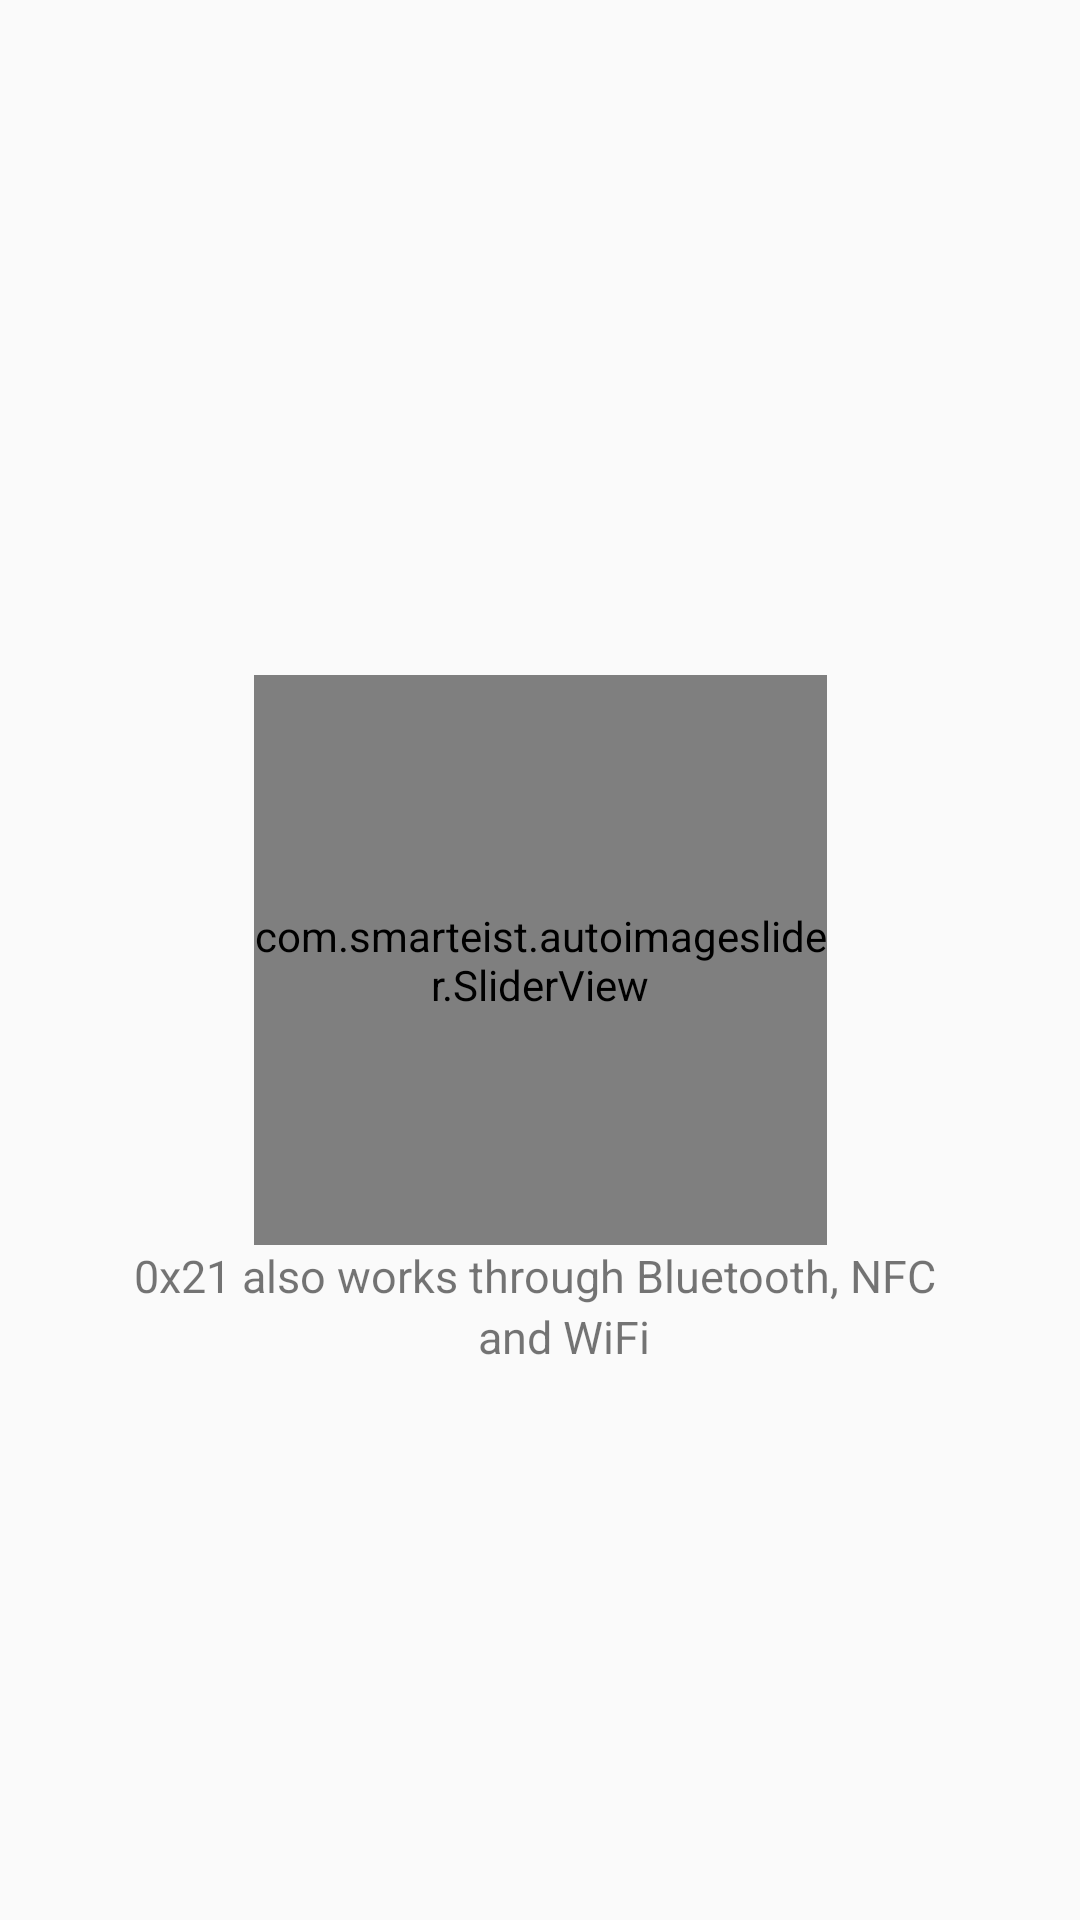

Here is an Android app screen rendered from its layout file. Give the layout XML and the strings, colors and styles it references.
<!-- AndroidManifest.xml: application theme Theme.Oxapp -->
<!-- res/layout/activity_slider3.xml -->
<?xml version="1.0" encoding="utf-8"?>
<androidx.constraintlayout.widget.ConstraintLayout xmlns:android="http://schemas.android.com/apk/res/android"
    xmlns:app="http://schemas.android.com/apk/res-auto"
    xmlns:tools="http://schemas.android.com/tools"
    android:layout_width="match_parent"
    android:layout_height="match_parent">

    <com.smarteist.autoimageslider.SliderView
        android:id="@+id/imageView3"
        android:layout_width="191dp"
        android:layout_height="190dp"
        android:foregroundGravity="center"
        app:layout_constraintBottom_toBottomOf="parent"
        app:layout_constraintEnd_toEndOf="parent"
        app:layout_constraintStart_toStartOf="parent"
        app:layout_constraintTop_toTopOf="parent"
        app:srcCompat="@drawable/bluetooth" />

    <TextView
        android:gravity="center"
        android:textSize="15sp"
        android:id="@+id/textView"
        android:layout_width="wrap_content"
        android:layout_height="wrap_content"
        android:text="0x21 also works through Bluetooth, NFC "
        app:layout_constraintEnd_toEndOf="parent"
        app:layout_constraintStart_toStartOf="parent"
        app:layout_constraintTop_toBottomOf="@+id/imageView3" />


    <TextView
        android:id="@+id/textView2"
        android:layout_width="wrap_content"
        android:layout_height="wrap_content"
        android:gravity="center"
        android:text="and WiFi"
        android:textSize="15sp"
        app:layout_constraintEnd_toEndOf="parent"
        app:layout_constraintHorizontal_bias="0.526"
        app:layout_constraintStart_toStartOf="parent"
        app:layout_constraintTop_toBottomOf="@+id/textView" />


</androidx.constraintlayout.widget.ConstraintLayout>
<!-- resources referenced by this layout -->
<resources>
  <!-- drawable bluetooth: png bitmap (drawable, 124925 bytes) -->
  <style name="Theme.Oxapp" parent="Theme.AppCompat.Light.NoActionBar">
          
          <item name="colorPrimary">@color/purple_500</item>
          <item name="colorPrimaryVariant">@color/purple_700</item>
          <item name="colorOnPrimary">@color/white</item>
          
          <item name="colorSecondary">@color/teal_200</item>
          <item name="colorSecondaryVariant">@color/teal_700</item>
          <item name="colorOnSecondary">@color/black</item>
          
          <item name="android:statusBarColor" tools:targetApi="l">?attr/colorPrimaryVariant</item>
          
      </style>
  <!-- not gathered from this repository: default colours our renderer supplied (Android Studio template values) -->
  <color name="purple_500">#FF6200EE</color>
  <color name="purple_700">#FF3700B3</color>
  <color name="teal_200">#FF03DAC5</color>
  <color name="teal_700">#FF018786</color>
  <color name="black">#FF000000</color>
  <color name="white">#FFFFFFFF</color>
</resources>
